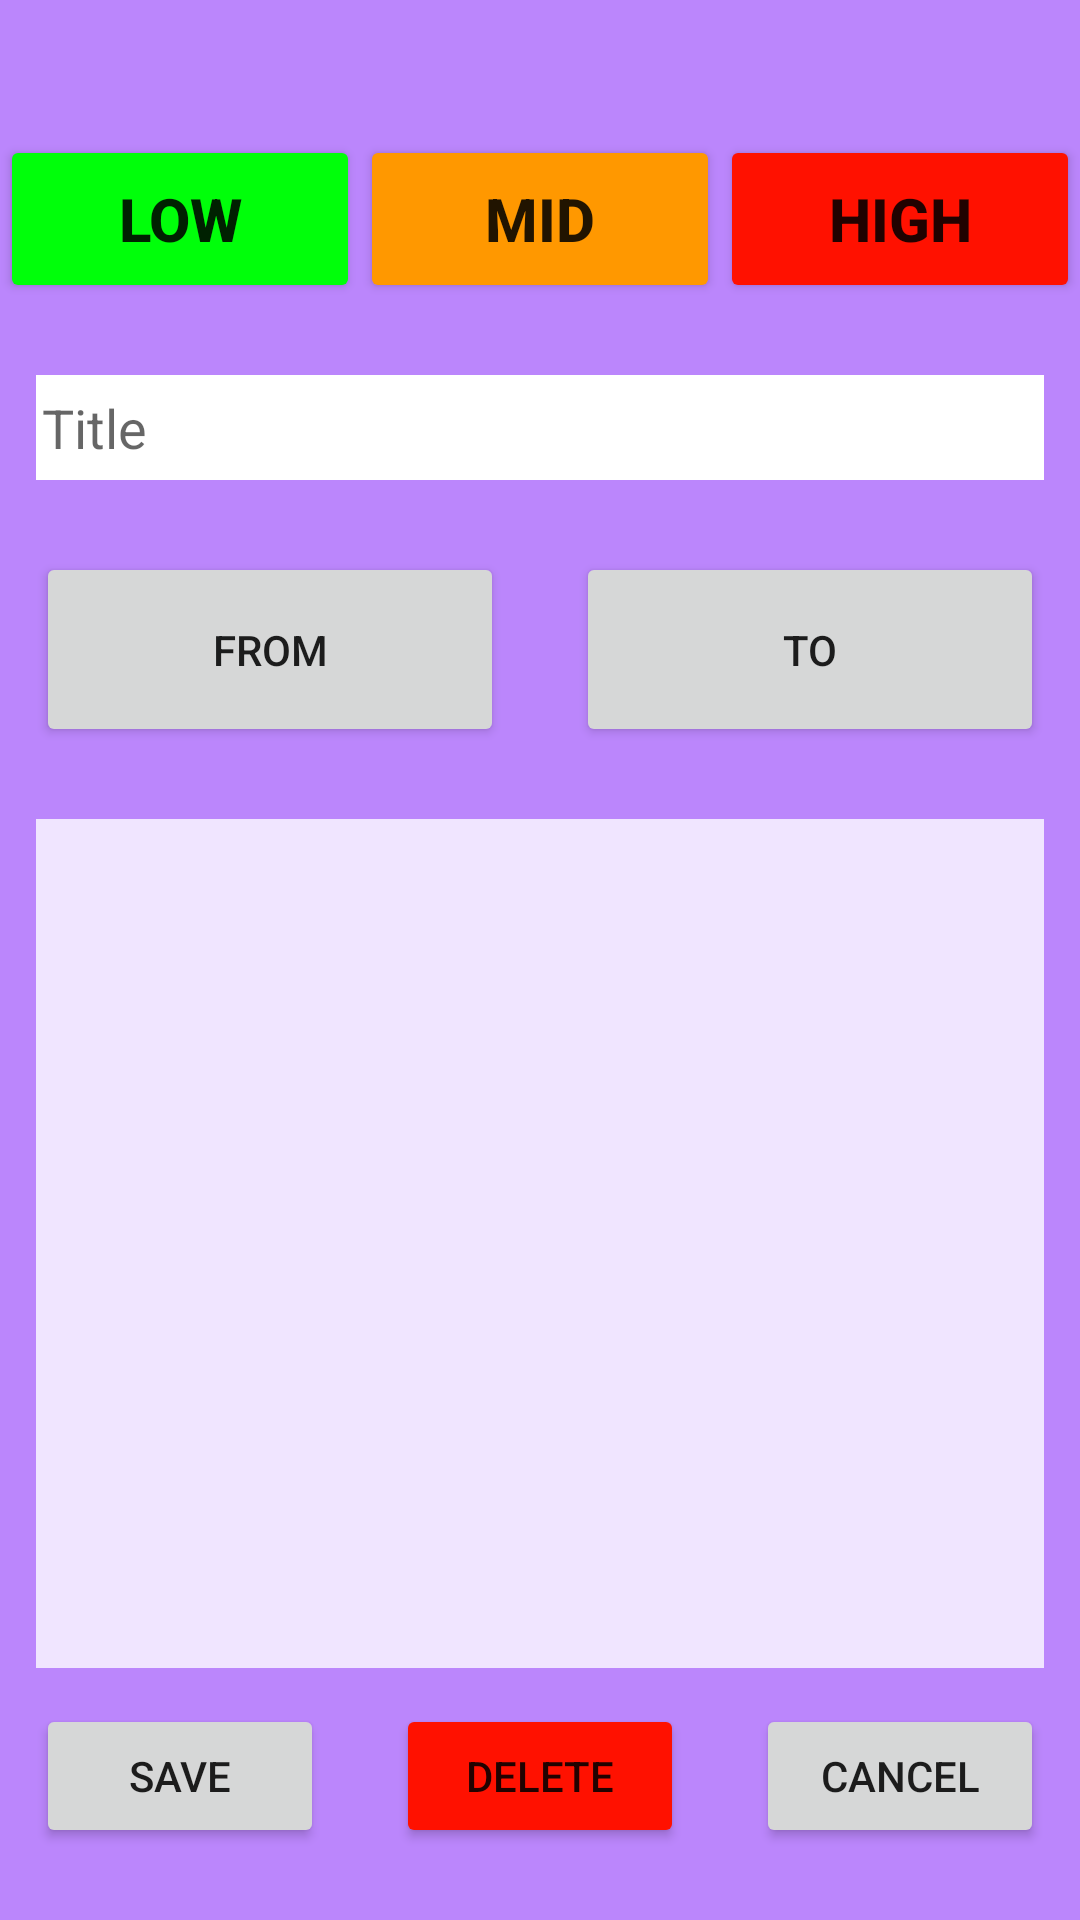

Reconstruct the res/layout file that produces this screen, plus the resources it refers to.
<!-- AndroidManifest.xml: application theme Theme.Dnevnjak20 -->
<!-- res/layout/edit_plan_fragment.xml -->
<?xml version="1.0" encoding="utf-8"?>
<androidx.constraintlayout.widget.ConstraintLayout xmlns:android="http://schemas.android.com/apk/res/android"
    xmlns:tools="http://schemas.android.com/tools"
    android:layout_width="match_parent"
    android:layout_height="match_parent"
    android:background="@color/purple_200"
    xmlns:app="http://schemas.android.com/apk/res-auto">

    <TextView
        android:id="@+id/edit_plan_headerTv"
        android:layout_width="0dp"
        android:layout_height="@dimen/headerTv_height"
        android:textAlignment="center"
        android:textSize="30sp"
        app:layout_constraintEnd_toEndOf="parent"
        app:layout_constraintStart_toStartOf="parent"
        app:layout_constraintTop_toTopOf="parent" />

    <LinearLayout
        android:id="@+id/editPriorityLL"
        android:layout_width="match_parent"
        android:layout_height="56dp"
        android:orientation="horizontal"
        app:layout_constraintEnd_toEndOf="parent"
        app:layout_constraintStart_toStartOf="parent"
        app:layout_constraintBottom_toTopOf="@id/editTitleEt"
        app:layout_constraintTop_toBottomOf="@+id/edit_plan_headerTv">
        <Button
            android:id="@+id/editLowBtn"
            android:layout_width="wrap_content"
            android:layout_height="match_parent"
            android:layout_weight="1"
            android:textAlignment="center"
            android:backgroundTint="@color/lowButton"
            android:gravity="center"
            android:textStyle="bold"
            android:textSize="20sp"
            android:text="@string/low"/>
        <Button
            android:id="@+id/editMidBtn"
            android:layout_width="wrap_content"
            android:layout_height="match_parent"
            android:layout_weight="1"
            android:textAlignment="center"
            android:backgroundTint="@color/midButton"
            android:gravity="center"
            android:textStyle="bold"
            android:textSize="20sp"
            android:text="@string/mid"/>
        <Button
            android:id="@+id/editHighBtn"
            android:layout_width="wrap_content"
            android:layout_height="match_parent"
            android:layout_weight="1"
            android:textAlignment="center"
            android:backgroundTint="@color/highButton"
            android:gravity="center"
            android:textStyle="bold"
            android:textSize="20sp"
            android:text="@string/high"/>
    </LinearLayout>

    <EditText
        android:id="@+id/editTitleEt"
        android:layout_width="0dp"
        android:layout_height="35dp"
        android:paddingLeft="2dp"
        android:layout_marginLeft="12dp"
        android:layout_marginRight="12dp"
        android:layout_marginTop="24dp"
        android:background="#FFFF"
        android:hint="@string/plan_title"
        android:ems="10"
        android:inputType="textPersonName"
        app:layout_constraintEnd_toEndOf="parent"
        app:layout_constraintStart_toStartOf="parent"
        app:layout_constraintTop_toBottomOf="@+id/editPriorityLL"
        app:layout_constraintBottom_toTopOf="@+id/editTimeLL"
        />

    <LinearLayout
        android:id="@+id/editTimeLL"
        android:layout_width="match_parent"
        android:layout_height="wrap_content"
        android:paddingHorizontal="12dp"
        android:paddingBottom="12dp"
        android:layout_marginTop="12dp"
        android:paddingTop="12dp"
        android:layout_marginBottom="12dp"
        android:orientation="horizontal"
        android:gravity="fill|center"
        app:layout_constraintTop_toBottomOf="@id/editTitleEt"
        app:layout_constraintEnd_toEndOf="parent"
        app:layout_constraintStart_toStartOf="parent">
        <Button
            android:id="@+id/editFromBtn"
            android:layout_width="wrap_content"
            android:layout_height="65dp"
            android:layout_marginTop="12dp"
            android:layout_weight="1"
            android:layout_marginEnd="12dp"
            android:text="From"
            app:layout_constraintEnd_toEndOf="parent"
            app:layout_constraintStart_toStartOf="parent"
            app:layout_constraintTop_toBottomOf="@+id/editTitleEt"
            />
        <Button
            android:id="@+id/editToBtn"
            android:layout_width="wrap_content"
            android:layout_height="65dp"
            android:layout_marginTop="12dp"
            android:layout_weight="1"
            android:layout_marginStart="12dp"
            android:text="To"
            app:layout_constraintEnd_toEndOf="parent"
            app:layout_constraintStart_toStartOf="parent"
            app:layout_constraintTop_toBottomOf="@+id/button3" />
    </LinearLayout>

    <EditText
        android:id="@+id/editInfoEt"
        android:layout_width="0dp"
        android:layout_height="0dp"
        android:layout_marginLeft="12dp"
        android:layout_marginRight="12dp"
        android:ems="10"
        android:inputType="textLongMessage"
        android:background="#F0E5FF"
        app:layout_constraintEnd_toEndOf="parent"
        app:layout_constraintStart_toStartOf="parent"
        app:layout_constraintTop_toBottomOf="@id/editTimeLL"
        app:layout_constraintBottom_toTopOf="@id/buttonsLL"/>

    <LinearLayout
        android:id="@+id/buttonsLL"
        android:layout_width="match_parent"
        android:layout_height="wrap_content"
        android:paddingHorizontal="12dp"
        android:paddingBottom="12dp"
        android:layout_marginTop="12dp"
        android:paddingTop="12dp"
        android:layout_marginBottom="12dp"
        android:orientation="horizontal"
        app:layout_constraintBottom_toBottomOf="parent"
        app:layout_constraintEnd_toEndOf="parent"
        app:layout_constraintStart_toStartOf="parent">

        <Button
            android:id="@+id/saveBtn"
            android:layout_width="wrap_content"
            android:layout_height="wrap_content"
            android:layout_marginEnd="12dp"
            android:layout_weight="1"
            android:text="Save"
            app:layout_constraintBottom_toBottomOf="parent"
            app:layout_constraintEnd_toEndOf="parent" />
        <Button
            android:id="@+id/deleteBtn"
            android:layout_width="wrap_content"
            android:layout_height="wrap_content"
            android:layout_marginStart="12dp"
            android:layout_marginEnd="12dp"
            android:layout_weight="1"
            android:text="Delete"
            android:backgroundTint="@color/highButton"
            app:layout_constraintBottom_toBottomOf="parent"
            app:layout_constraintStart_toStartOf="parent" />

        <Button
            android:id="@+id/editCancelBtn"
            android:layout_width="wrap_content"
            android:layout_height="wrap_content"
            android:layout_marginStart="12dp"
            android:layout_weight="1"
            android:text="Cancel"
            app:layout_constraintBottom_toBottomOf="parent"
            app:layout_constraintStart_toStartOf="parent" />
    </LinearLayout>

</androidx.constraintlayout.widget.ConstraintLayout>
<!-- resources referenced by this layout -->
<resources>
  <color name="highButton">#FF1100</color>
  <color name="lowButton">#00FF0A</color>
  <color name="midButton">#FF9800</color>
  <color name="purple_200">#FFBB86FC</color>
  <dimen name="headerTv_height">45dp</dimen>
  <string name="high">HIGH</string>
  <string name="low">LOW</string>
  <string name="mid">MID</string>
  <string name="plan_title">Title</string>
  <style name="Theme.Dnevnjak20" parent="Theme.MaterialComponents.DayNight.DarkActionBar">
          
          <item name="colorPrimary">@color/purple_500</item>
          <item name="colorPrimaryVariant">@color/purple_700</item>
          <item name="colorOnPrimary">@color/white</item>
          
          <item name="colorSecondary">@color/teal_200</item>
          <item name="colorSecondaryVariant">@color/teal_700</item>
          <item name="colorOnSecondary">@color/black</item>
          
          <item name="android:statusBarColor">?attr/colorPrimaryVariant</item>
          
      </style>
  <color name="purple_500">#FF6200EE</color>
  <color name="purple_700">#FF3700B3</color>
  <color name="white">#FFFFFFFF</color>
  <color name="teal_200">#FF03DAC5</color>
  <color name="teal_700">#FF018786</color>
  <color name="black">#FF000000</color>
</resources>
